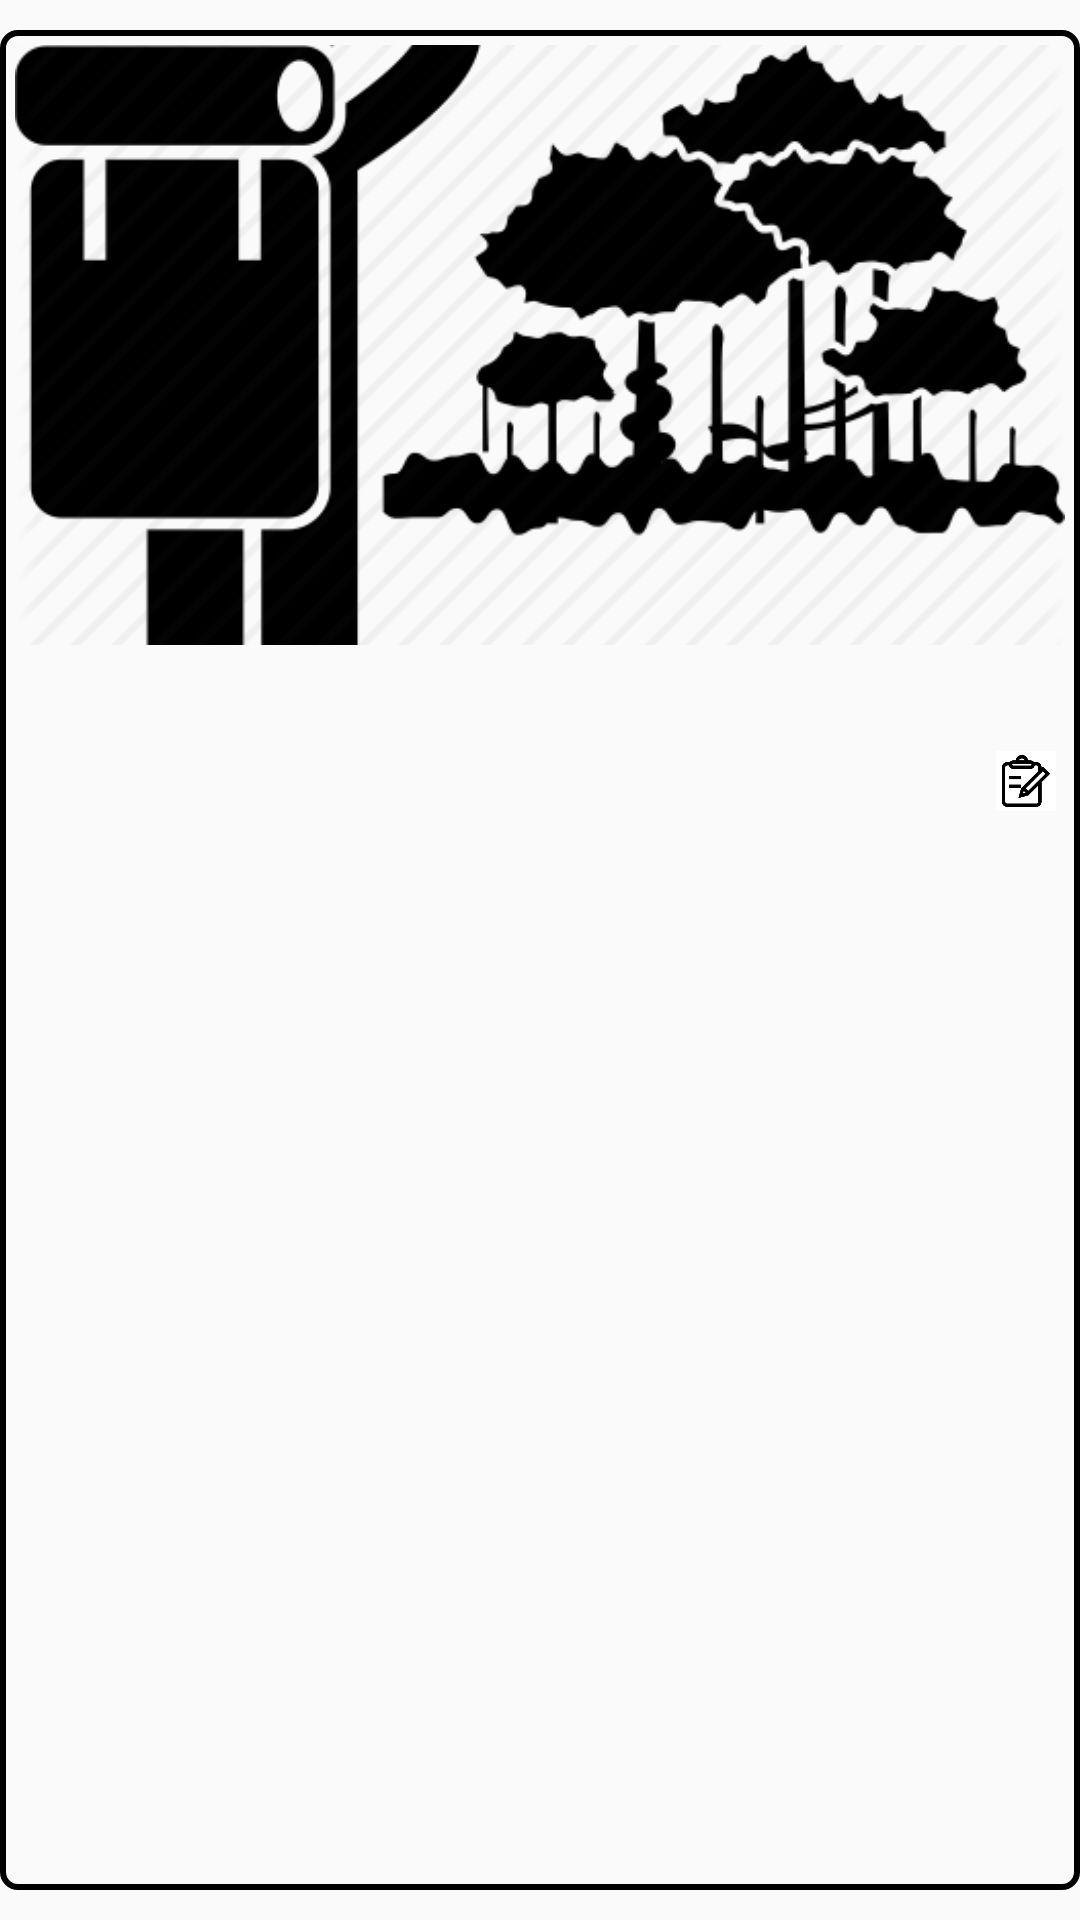

Write the Android layout XML for this screen, with the resource values it uses.
<!-- AndroidManifest.xml: application theme AppTheme -->
<!-- res/layout/souvenir_item.xml -->
<?xml version="1.0" encoding="utf-8"?>
<LinearLayout
    xmlns:android="http://schemas.android.com/apk/res/android"
    xmlns:app="http://schemas.android.com/apk/res-auto"
    xmlns:tools="http://schemas.android.com/tools"
    android:id="@+id/linearLayout"
    android:layout_width="match_parent"
    android:layout_height="wrap_content"
    android:orientation="vertical"
    tools:ignore="MissingConstraints"
    android:divider="#000"
    android:paddingTop="10dp"
    android:paddingBottom="10dp">

    <LinearLayout
        android:layout_width="match_parent"
        android:layout_height="match_parent"
        android:orientation="vertical"
        android:background="@drawable/border"
        android:padding="5dp">


        <ImageView
            android:id="@+id/image"
            android:layout_width="match_parent"
            android:layout_height="200dp"
            android:scaleType="centerCrop"
            android:src="@drawable/attraction_icon"
            tools:ignore="ContentDescription" />

        <TextView
            android:id="@+id/name"
            android:layout_width="match_parent"
            android:layout_height="wrap_content"
            android:gravity="center_vertical"
            android:textColor="#000"
            android:textSize="24sp"
            android:paddingRight="5dp"
            android:paddingLeft="5dp"/>

        <LinearLayout
            android:layout_width="match_parent"
            android:layout_height="wrap_content"
            android:orientation="horizontal"
            android:padding="3dp"
            android:gravity="right"
            tools:ignore="RtlHardcoded">

            <TextView
                android:id="@+id/description"
                android:layout_width="wrap_content"
                android:layout_height="wrap_content"
                android:gravity="center_vertical"
                android:textColor="#000"
                android:textSize="14sp"
                android:paddingRight="5dp"
                android:paddingLeft="20dp"
                />

            <ImageView
                android:id="@+id/descriptionIcon"
                android:layout_width="20dp"
                android:layout_height="20dp"
                android:src="@drawable/description"
                tools:ignore="ContentDescription" />

        </LinearLayout>


    </LinearLayout>

</LinearLayout>
<!-- resources referenced by this layout -->
<resources>
  <!-- drawable attraction_icon: png bitmap (drawable, 34778 bytes) -->
  <!-- drawable border (drawable) -->
  <?xml version="1.0" encoding="utf-8"?>
  <shape
      xmlns:android="http://schemas.android.com/apk/res/android"
      android:shape="rectangle" >
  
      <stroke
          android:width="2dp"
          android:color="#000" />
  
      <corners android:radius="5dp" />
  
  </shape>
  <!-- drawable description: png bitmap (drawable, 2280 bytes) -->
  <style name="AppTheme" parent="Theme.AppCompat.Light.DarkActionBar">
          <item name="colorPrimary">@color/colorPrimary</item>
          <item name="colorPrimaryDark">@color/colorPrimaryDark</item>
          <item name="colorAccent">@color/colorAccent</item>
          <item name="windowNoTitle">true</item>
          <item name="windowActionBar">false</item>
      </style>
  <!-- not gathered from this repository: default colours our renderer supplied (Android Studio template values) -->
  <color name="colorPrimary">#FF6200EE</color>
  <color name="colorPrimaryDark">#FF3700B3</color>
  <color name="colorAccent">#FF03DAC5</color>
</resources>
